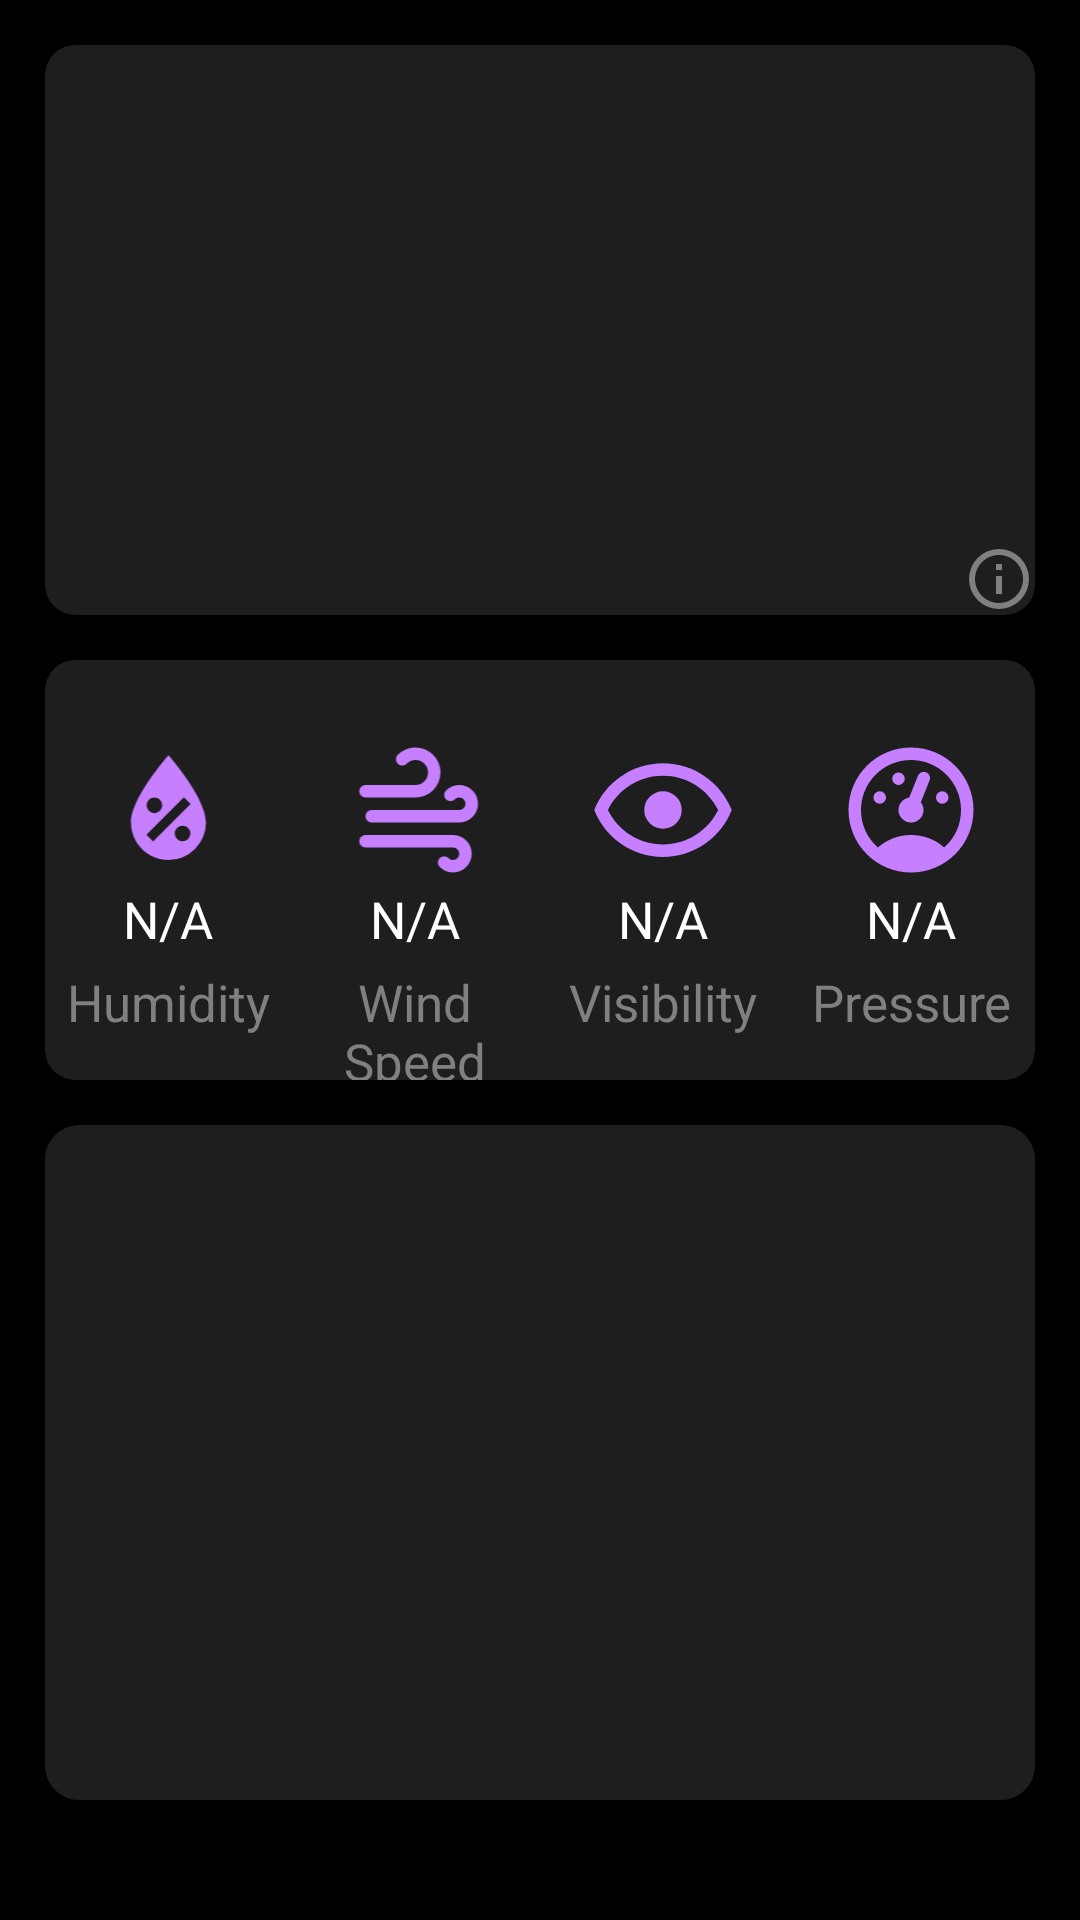

Reconstruct the res/layout file that produces this screen, plus the resources it refers to.
<!-- AndroidManifest.xml: application theme AppTheme -->
<!-- res/layout/fragment_favorite.xml -->
<?xml version="1.0" encoding="utf-8"?>
<android.support.design.widget.CoordinatorLayout xmlns:android="http://schemas.android.com/apk/res/android"
    xmlns:app="http://schemas.android.com/apk/res-auto"
    xmlns:tools="http://schemas.android.com/tools"
    android:layout_width="match_parent"
    android:layout_height="match_parent">
    <android.support.constraint.ConstraintLayout
        android:layout_width="match_parent"
        android:layout_height="match_parent"
        tools:context=".FavoriteFragment"
        android:id="@+id/main_parent"
        android:background="@color/colorPrimary">

        <android.support.v7.widget.CardView
            android:id="@+id/card1"
            android:layout_width="match_parent"
            android:layout_height="190dp"
            android:layout_margin="15dp"
            app:cardBackgroundColor="#1E1E1E"
            app:cardCornerRadius="10dp"
            app:layout_constraintTop_toTopOf="@id/main_parent"
            tools:layout_editor_absoluteX="-63dp"
            android:foreground="?android:attr/selectableItemBackground"
            android:clickable="true">

            <RelativeLayout
                android:layout_width="match_parent"
                android:layout_height="wrap_content">

                <ImageView
                    android:id="@+id/summaryIcon"
                    android:layout_width="102dp"
                    android:layout_height="107dp"
                    android:layout_alignParentLeft="true"
                    android:layout_alignParentTop="true"
                    android:layout_marginStart="50dp"
                    android:layout_marginTop="30dp"
                    android:background="#1E1E1E"
                    android:src="@color/greyBack" />

                <TextView
                    android:id="@+id/cardTemp"
                    android:layout_width="wrap_content"
                    android:layout_height="wrap_content"
                    android:layout_marginTop="40dp"
                    android:layout_toRightOf="@id/summaryIcon"
                    android:paddingLeft="10dp"
                    android:text=""
                    android:textSize="30sp"
                    android:textStyle="bold" />

                <TextView
                    android:id="@+id/cardSummary"
                    android:layout_width="wrap_content"
                    android:layout_height="wrap_content"
                    android:layout_above="@id/cardPlace"
                    android:layout_below="@id/cardTemp"
                    android:layout_toRightOf="@id/summaryIcon"
                    android:paddingLeft="10dp"
                    android:text=""
                    android:textColor="#808080" />

                <TextView
                    android:id="@+id/cardPlace"
                    android:layout_marginTop="10dp"
                    android:layout_marginBottom="10dp"
                    android:layout_width="wrap_content"
                    android:layout_height="wrap_content"
                    android:layout_below="@id/summaryIcon"
                    android:layout_centerHorizontal="true"
                    android:paddingHorizontal="8dp"
                    android:scrollHorizontally="true"
                    android:ellipsize="end"
                    android:maxLines="1"
                    android:text="" />

                <ImageView
                    android:id="@+id/imageView"
                    android:layout_alignParentRight="true"
                    android:layout_alignParentBottom="true"
                    android:layout_width="wrap_content"
                    android:layout_height="wrap_content"
                    app:srcCompat="@drawable/moreinfo" />

            </RelativeLayout>

        </android.support.v7.widget.CardView>

        <android.support.v7.widget.CardView
            android:id="@+id/card2"
            android:layout_width="match_parent"
            android:layout_height="140dp"
            app:cardCornerRadius="10dp"
            app:cardBackgroundColor="#1E1E1E"
            app:layout_constraintTop_toBottomOf="@+id/card1"
            tools:layout_editor_absoluteX="1dp"
            android:layout_margin="15dp">

            <RelativeLayout
                android:layout_width="match_parent"
                android:layout_height="wrap_content">

                <LinearLayout
                    android:id="@+id/card2Images"
                    android:layout_width="match_parent"
                    android:layout_height="wrap_content">

                    <ImageView
                        android:id="@+id/imageHumidity"
                        android:layout_width="0dp"
                        android:layout_weight="1"
                        android:layout_height="50dp"
                        android:layout_marginTop="25dp"
                        app:srcCompat="@drawable/humidity" />

                    <ImageView
                        android:id="@+id/imageWindSpeed"
                        android:layout_width="0dp"
                        android:layout_weight="1"
                        android:layout_height="50dp"
                        android:layout_marginTop="25dp"
                        app:srcCompat="@drawable/windspeed" />
                    <ImageView
                        android:id="@+id/imageVisibility"
                        android:layout_width="0dp"
                        android:layout_weight="1"
                        android:layout_height="50dp"
                        android:layout_marginTop="25dp"
                        app:srcCompat="@drawable/visibility" />
                    <ImageView
                        android:id="@+id/imagePressure"
                        android:layout_width="0dp"
                        android:layout_weight="1"
                        android:layout_height="50dp"
                        android:layout_marginTop="25dp"
                        app:srcCompat="@drawable/pressure" />

                </LinearLayout>

                <LinearLayout
                    android:id="@+id/card2Values"
                    android:layout_width="match_parent"
                    android:layout_height="wrap_content"
                    android:layout_below="@id/card2Images">
                    <TextView
                        android:id="@+id/valueHumidity"
                        android:layout_width="0dp"
                        android:layout_weight="1"
                        android:layout_height="wrap_content"
                        android:textAlignment="center"
                        android:text="N/A" />
                    <TextView
                        android:id="@+id/valueWindSpeed"
                        android:layout_width="0dp"
                        android:layout_weight="1"
                        android:layout_height="wrap_content"
                        android:textAlignment="center"
                        android:text="N/A" />
                    <TextView
                        android:id="@+id/valueVisibility"
                        android:layout_width="0dp"
                        android:layout_weight="1"
                        android:layout_height="wrap_content"
                        android:textAlignment="center"
                        android:text="N/A" />
                    <TextView
                        android:id="@+id/valuePressure"
                        android:layout_width="0dp"
                        android:layout_weight="1"
                        android:layout_height="wrap_content"
                        android:textAlignment="center"
                        android:text="N/A" />
                </LinearLayout>

                <LinearLayout
                    android:id="@+id/card2Title"
                    android:layout_width="match_parent"
                    android:layout_height="wrap_content"
                    android:layout_marginTop="5dp"
                    android:layout_below="@id/card2Values">
                    <TextView
                        android:id="@+id/humidity"
                        android:layout_width="0dp"
                        android:layout_weight="1"
                        android:layout_height="wrap_content"
                        android:textColor="#808080"
                        android:textAlignment="center"
                        android:text="Humidity" />
                    <TextView
                        android:id="@+id/windSpeed"
                        android:layout_width="0dp"
                        android:layout_weight="1"
                        android:layout_height="wrap_content"
                        android:textColor="#808080"
                        android:textAlignment="center"
                        android:text="Wind Speed" />
                    <TextView
                        android:id="@+id/visibility"
                        android:layout_width="0dp"
                        android:layout_weight="1"
                        android:layout_height="wrap_content"
                        android:textAlignment="center"
                        android:textColor="#808080"
                        android:text="Visibility" />
                    <TextView
                        android:id="@+id/pressure"
                        android:layout_width="0dp"
                        android:layout_weight="1"
                        android:layout_height="wrap_content"
                        android:textAlignment="center"
                        android:textColor="#808080"
                        android:text="Pressure" />
                </LinearLayout>


            </RelativeLayout>

        </android.support.v7.widget.CardView>

        <ScrollView
            android:layout_width="match_parent"
            android:layout_height="0dp"
            android:layout_marginBottom="40dp"
            android:layout_marginTop="15dp"
            app:layout_constraintTop_toBottomOf="@+id/card2"
            app:layout_constraintBottom_toBottomOf="@id/main_parent"
            tools:layout_editor_absoluteX="1dp"
            android:layout_marginHorizontal="15dp"
            android:background="@drawable/scrollview">

            <LinearLayout
                android:id="@+id/parentScroll"
                android:layout_width="match_parent"
                android:layout_height="wrap_content"
                android:orientation="vertical"
                android:animateLayoutChanges="true">
            </LinearLayout>
        </ScrollView>

        <android.support.design.widget.FloatingActionButton
            android:id="@+id/fab"
            android:layout_width="wrap_content"
            android:layout_height="wrap_content"
            android:layout_gravity="end|bottom"
            android:background="@color/violet"
            app:layout_constraintBottom_toBottomOf="parent"
            app:layout_constraintRight_toRightOf="parent"
            android:layout_margin="4dp"
            android:clickable="true"
            android:visibility="invisible"/>

    </android.support.constraint.ConstraintLayout>

    <include layout="@layout/progress"/>

</android.support.design.widget.CoordinatorLayout>
<!-- res/layout/progress.xml (included above) -->
<?xml version="1.0" encoding="utf-8"?>
<RelativeLayout xmlns:android="http://schemas.android.com/apk/res/android"
    xmlns:app="http://schemas.android.com/apk/res-auto"
    android:id="@+id/progressBar"
    android:layout_width="match_parent"
    android:layout_height="match_parent"
    android:clickable="true"
    android:focusable="true"
    android:background="@color/colorPrimary"
    android:visibility="gone"
    android:elevation="10dp"
    app:layout_behavior="@string/appbar_scrolling_view_behavior"
    >

    <ProgressBar
        android:id="@+id/progress"

        android:layout_width="wrap_content"
        android:layout_height="wrap_content"
        android:layout_centerInParent="true"
        android:indeterminateDrawable="@drawable/progress_bar"/>
    <TextView
        android:layout_width="wrap_content"
        android:layout_height="wrap_content"
        android:layout_below="@+id/progress"
        android:layout_centerHorizontal="true"
        android:textSize="12dp"
        android:text="Fetching Weather" />
</RelativeLayout>
<!-- resources referenced by this layout -->
<resources>
  <color name="colorPrimary">#000</color>
  <color name="greyBack">#1E1E1E</color>
  <color name="violet">#C67FFF</color>
  <!-- drawable humidity (drawable) -->
  <vector xmlns:android="http://schemas.android.com/apk/res/android"
      android:height="24dp"
      android:width="24dp"
      android:viewportWidth="24"
      android:viewportHeight="24">
      <path android:fillColor="#C67FFF" android:pathData="M12,3.25C12,3.25 6,10 6,14C6,17.32 8.69,20 12,20A6,6 0 0,0 18,14C18,10 12,3.25 12,3.25M14.47,9.97L15.53,11.03L9.53,17.03L8.47,15.97M9.75,10A1.25,1.25 0 0,1 11,11.25A1.25,1.25 0 0,1 9.75,12.5A1.25,1.25 0 0,1 8.5,11.25A1.25,1.25 0 0,1 9.75,10M14.25,14.5A1.25,1.25 0 0,1 15.5,15.75A1.25,1.25 0 0,1 14.25,17A1.25,1.25 0 0,1 13,15.75A1.25,1.25 0 0,1 14.25,14.5Z" />
  </vector>
  <!-- drawable moreinfo (drawable) -->
  <vector xmlns:android="http://schemas.android.com/apk/res/android"
      android:height="24dp"
      android:width="24dp"
      android:viewportWidth="24"
      android:viewportHeight="24">
      <path android:fillColor="#808080" android:pathData="M11,9H13V7H11M12,20C7.59,20 4,16.41 4,12C4,7.59 7.59,4 12,4C16.41,4 20,7.59 20,12C20,16.41 16.41,20 12,20M12,2A10,10 0 0,0 2,12A10,10 0 0,0 12,22A10,10 0 0,0 22,12A10,10 0 0,0 12,2M11,17H13V11H11V17Z" />
  </vector>
  <!-- drawable progress_bar (drawable) -->
  <?xml version="1.0" encoding="utf-8"?>
  <rotate xmlns:android="http://schemas.android.com/apk/res/android"
      android:pivotX="50%"
      android:pivotY="50%"
      android:fromDegrees="0"
      android:toDegrees="360">
  
      <shape
          android:shape="ring"
          android:innerRadiusRatio="3"
          android:thicknessRatio="8"
          android:useLevel="false">
  
          <size
              android:width="76dip"
              android:height="76dip" />
  
          <gradient
              android:type="sweep"
              android:useLevel="false"
              android:startColor="@color/violet"
              android:endColor="@color/colorPrimary"
              android:angle="0"/>
  
      </shape>
  
  </rotate>
  <!-- drawable scrollview (drawable) -->
  <?xml version="1.0" encoding="UTF-8"?>
  
  
  <shape xmlns:android="http://schemas.android.com/apk/res/android">
      <solid android:color="#1E1E1E"/>
      <stroke android:width="3dp" android:color="#1E1E1E" />
      <corners android:radius="10dp"/>
      <padding android:left="0dp" android:top="0dp" android:right="0dp" android:bottom="0dp" />
  </shape>
  <!-- drawable visibility (drawable) -->
  <vector xmlns:android="http://schemas.android.com/apk/res/android"
      android:height="24dp"
      android:width="24dp"
      android:viewportWidth="24"
      android:viewportHeight="24">
      <path android:fillColor="#C67FFF" android:pathData="M12,9A3,3 0 0,1 15,12A3,3 0 0,1 12,15A3,3 0 0,1 9,12A3,3 0 0,1 12,9M12,4.5C17,4.5 21.27,7.61 23,12C21.27,16.39 17,19.5 12,19.5C7,19.5 2.73,16.39 1,12C2.73,7.61 7,4.5 12,4.5M3.18,12C4.83,15.36 8.24,17.5 12,17.5C15.76,17.5 19.17,15.36 20.82,12C19.17,8.64 15.76,6.5 12,6.5C8.24,6.5 4.83,8.64 3.18,12Z" />
  </vector>
  <style name="AppTheme" parent="Theme.AppCompat.NoActionBar">
          <item name="android:textColor">#fff</item>
          <item name="android:colorBackground">#000</item>
          <item name="android:textSize">17sp</item>
          
          <item name="colorPrimary">@color/colorPrimary</item>
          <item name="colorPrimaryDark">@color/colorPrimaryDark</item>
          <item name="colorAccent">@color/colorAccent</item>
      </style>
  <color name="colorPrimaryDark">#000</color>
  <color name="colorAccent">#C67FFF</color>
</resources>
